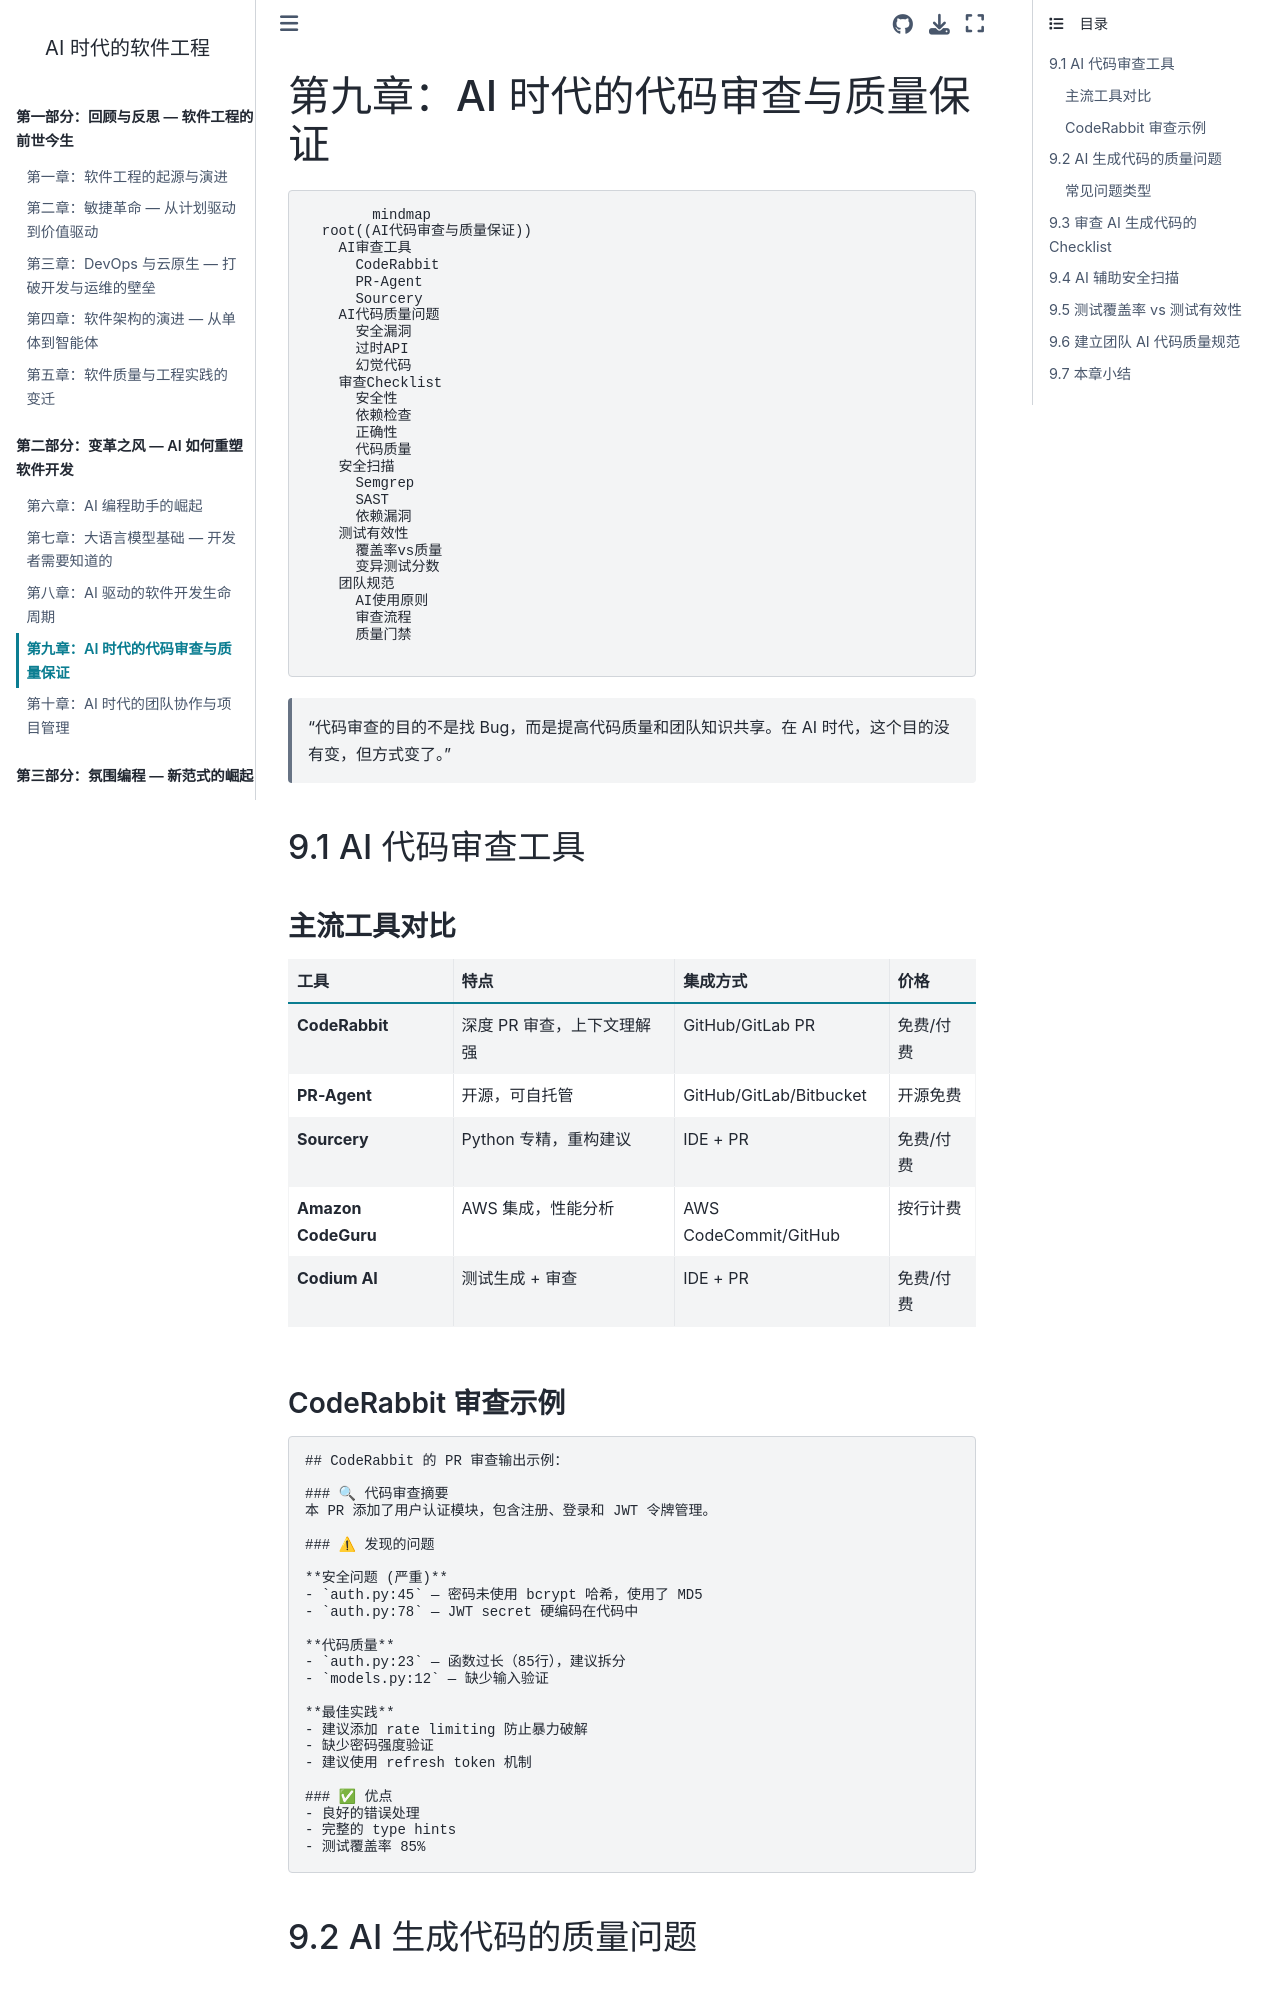

repository: walterfan/walter-ai-engineering-book · page: chapter09.html · generator: sphinx

(chapter09)=
# 第九章：AI 时代的代码审查与质量保证

```{mermaid}
mindmap
  root((AI代码审查与质量保证))
    AI审查工具
      CodeRabbit
      PR-Agent
      Sourcery
    AI代码质量问题
      安全漏洞
      过时API
      幻觉代码
    审查Checklist
      安全性
      依赖检查
      正确性
      代码质量
    安全扫描
      Semgrep
      SAST
      依赖漏洞
    测试有效性
      覆盖率vs质量
      变异测试分数
    团队规范
      AI使用原则
      审查流程
      质量门禁
```

> "代码审查的目的不是找 Bug，而是提高代码质量和团队知识共享。在 AI 时代，这个目的没有变，但方式变了。"

## 9.1 AI 代码审查工具

### 主流工具对比

| 工具 | 特点 | 集成方式 | 价格 |
|------|------|---------|------|
| **CodeRabbit** | 深度 PR 审查，上下文理解强 | GitHub/GitLab PR | 免费/付费 |
| **PR-Agent** | 开源，可自托管 | GitHub/GitLab/Bitbucket | 开源免费 |
| **Sourcery** | Python 专精，重构建议 | IDE + PR | 免费/付费 |
| **Amazon CodeGuru** | AWS 集成，性能分析 | AWS CodeCommit/GitHub | 按行计费 |
| **Codium AI** | 测试生成 + 审查 | IDE + PR | 免费/付费 |

### CodeRabbit 审查示例

```markdown
## CodeRabbit 的 PR 审查输出示例：

### 🔍 代码审查摘要
本 PR 添加了用户认证模块，包含注册、登录和 JWT 令牌管理。

### ⚠ 发现的问题

**安全问题 (严重)**
- `auth.py:45` — 密码未使用 bcrypt 哈希，使用了 MD5
- `auth.py:78` — JWT secret 硬编码在代码中

**代码质量**
- `auth.py:23` — 函数过长（85行），建议拆分
- `models.py:12` — 缺少输入验证

**最佳实践**
- 建议添加 rate limiting 防止暴力破解
- 缺少密码强度验证
- 建议使用 refresh token 机制

### ✅ 优点
- 良好的错误处理
- 完整的 type hints
- 测试覆盖率 85%
```

## 9.2 AI 生成代码的质量问题
